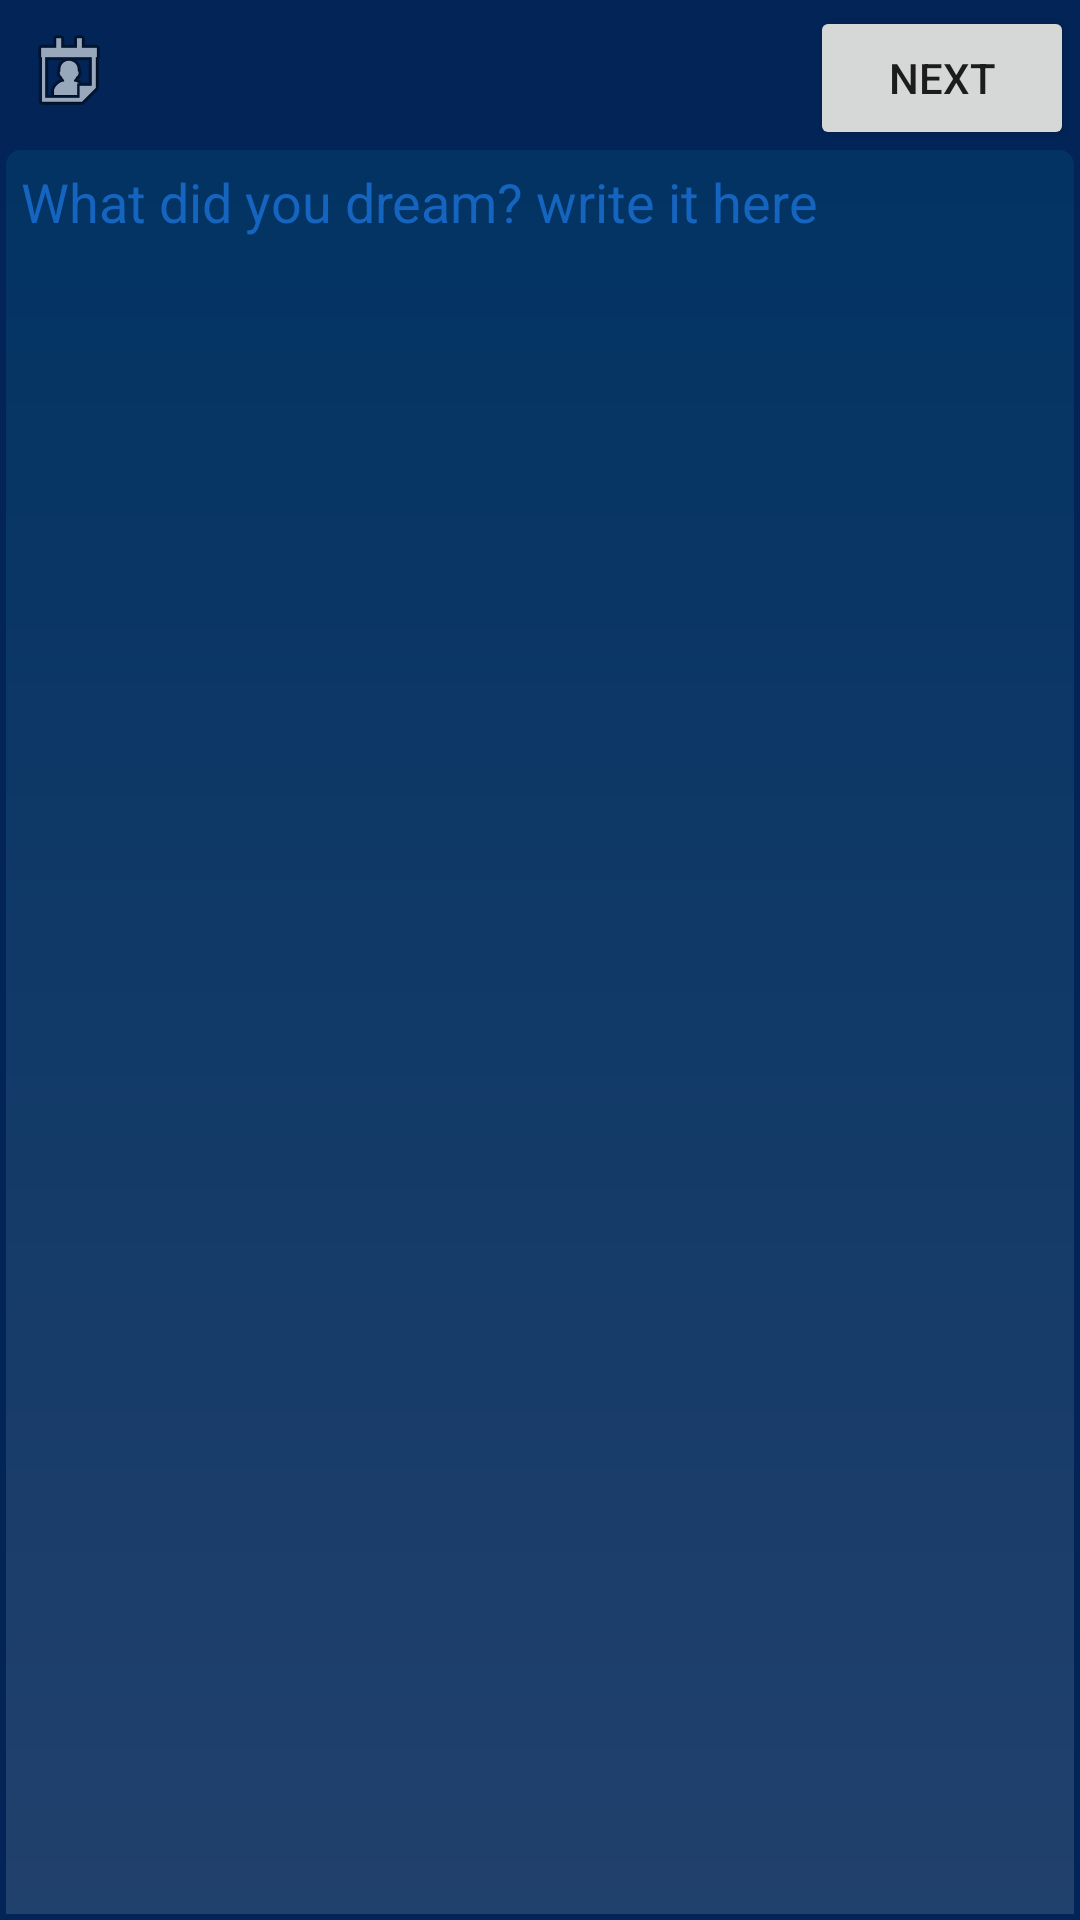

Android layout source for this screen:
<!-- AndroidManifest.xml: application theme AppTheme -->
<!-- res/layout/fragment_newdream.xml -->
<LinearLayout xmlns:android="http://schemas.android.com/apk/res/android"
    android:layout_width="fill_parent"
    android:layout_height="fill_parent"
    android:background="@color/background"
    android:orientation="vertical" >

    <GridLayout xmlns:android="http://schemas.android.com/apk/res/android"
        xmlns:tools="http://schemas.android.com/tools"
        android:layout_width="match_parent"
        android:layout_height="fill_parent"
        tools:context=".HomeActivity"
        android:columnCount="2"
        android:rowCount="20"
        android:padding="2dp">

        <RelativeLayout
            android:orientation="horizontal"
            android:layout_width="match_parent"
            android:layout_height="wrap_content"
            android:layout_row="0"
            android:layout_column="0">

            <TextView
                android:layout_width="wrap_content"
                android:layout_height="wrap_content"
                android:drawableLeft="@android:drawable/ic_menu_my_calendar"
                android:ems="8"
                android:id="@+id/datePicker"
                android:textColor="@color/whiteText"
                android:textSize="25sp"
                android:gravity="left"
                android:padding="5dp"
                android:layout_alignParentLeft="true" />

            <Button
                android:layout_width="wrap_content"
                android:layout_height="wrap_content"
                android:text="@string/next"
                android:id="@+id/gotoFaces"
                android:layout_gravity="right"
                android:layout_alignParentRight="true" />

        </RelativeLayout>
        <EditText
            android:layout_width="match_parent"
            android:layout_height="match_parent"
            android:inputType="textMultiLine"
            android:lines="15"
            android:ems="20"
            android:id="@+id/dreamText"
            android:textColor="@color/whiteText"
            android:textColorHint="@color/colorPrimary"
            android:layout_row="1"
            android:layout_column="0"
            android:layout_columnSpan="2"
            android:hint="@string/what_did_you_dream"
            android:background="@drawable/dream_text_style"
            android:gravity="start"
            android:padding="5dp" />

    </GridLayout>
</LinearLayout>
<!-- resources referenced by this layout -->
<resources>
  <color name="background">#022457</color>
  <color name="colorPrimary">#1565C0</color>
  <color name="whiteText">#FFFFFF</color>
  <!-- drawable dream_text_style (drawable) -->
  <?xml version="1.0" encoding="utf-8"?>
  <shape xmlns:android="http://schemas.android.com/apk/res/android"
      android:thickness="0dp"
      android:shape="rectangle">
  
      <corners android:radius="5dp" />
      <gradient
          android:startColor="#1100FFFF"
          android:endColor="#22FFFFFF"
          android:type="linear"
          android:angle="270"/>
  </shape>
  <string name="next">Next</string>
  <string name="what_did_you_dream">What did you dream? write it here</string>
  <style name="AppTheme" parent="Theme.AppCompat.Light.DarkActionBar">
          
          <item name="colorPrimary">@color/colorPrimary</item>
          <item name="colorPrimaryDark">@color/colorPrimaryDark</item>
          <item name="colorAccent">@color/colorAccent</item>
      </style>
  <color name="colorPrimaryDark">#0D47A1</color>
  <color name="colorAccent">#64b5f6</color>
</resources>
